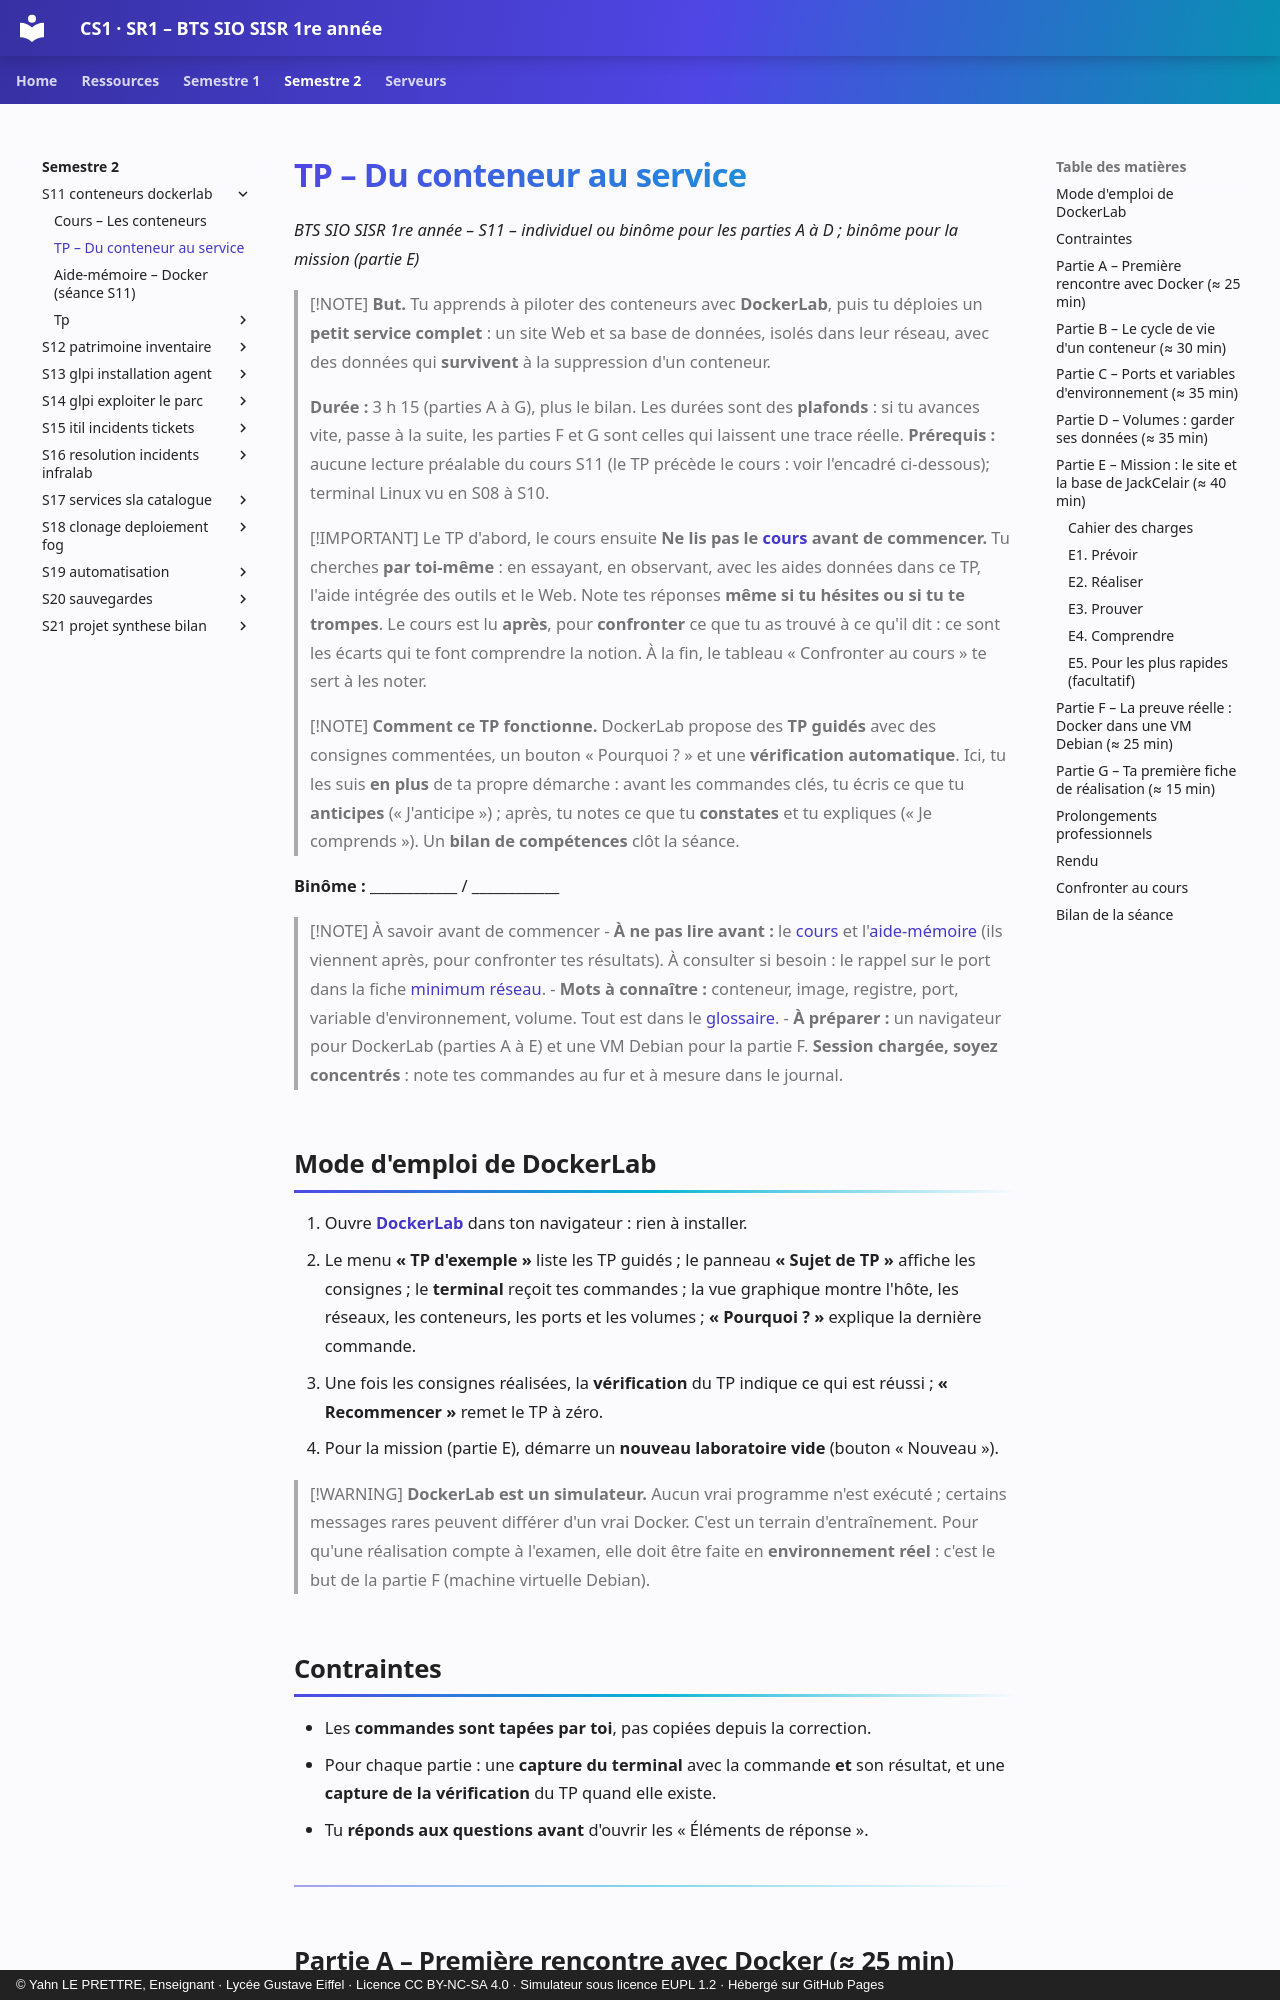

repository: YahnLP/BTS-SIO1-gustave-eiffel · page: semestre-2/S11-conteneurs-dockerlab/02-tp/index.html · generator: mkdocs · copyright: © Yahn LE PRETTRE, Enseignant · Lycée Gustave Eiffel · Licence CC BY-NC-SA 4.0 · Simulateur sous licence EUPL 1.2 · Hébergé sur GitHub Pages

# TP – Du conteneur au service

*BTS SIO SISR 1re année – S11 – individuel ou binôme pour les parties A à D ; binôme pour la mission (partie E)*

> [!NOTE]
> **But.** Tu apprends à piloter des conteneurs avec **DockerLab**, puis tu déploies un **petit service complet** : un site Web et sa base de données, isolés dans leur réseau, avec des données qui **survivent** à la suppression d'un conteneur.
>
> **Durée :** 3 h 15 (parties A à G), plus le bilan. Les durées sont des **plafonds** : si tu avances vite, passe à la suite, les parties F et G sont celles qui laissent une trace réelle. **Prérequis :** aucune lecture préalable du cours S11 (le TP précède le cours : voir l'encadré ci-dessous); terminal Linux vu en S08 à S10.

> [!IMPORTANT] Le TP d'abord, le cours ensuite
> **Ne lis pas le [cours](01-cours.md) avant de commencer.** Tu cherches **par toi-même** : en essayant, en observant, avec les aides données dans ce TP, l'aide intégrée des outils et le Web. Note tes réponses **même si tu hésites ou si tu te trompes**. Le cours est lu **après**, pour **confronter** ce que tu as trouvé à ce qu'il dit : ce sont les écarts qui te font comprendre la notion. À la fin, le tableau « Confronter au cours » te sert à les noter.

> [!NOTE]
> **Comment ce TP fonctionne.** DockerLab propose des **TP guidés** avec des consignes commentées, un bouton « Pourquoi ? » et une **vérification automatique**. Ici, tu les suis **en plus** de ta propre démarche : avant les commandes clés, tu écris ce que tu **anticipes** (« J'anticipe ») ; après, tu notes ce que tu **constates** et tu expliques (« Je comprends »). Un **bilan de compétences** clôt la séance.

**Binôme :** ____________ / ____________

> [!NOTE] À savoir avant de commencer
> - **À ne pas lire avant :** le [cours](01-cours.md) et l'[aide-mémoire](03-aide-memoire.md) (ils viennent après, pour confronter tes résultats). À consulter si besoin : le rappel sur le port dans la fiche [minimum réseau](../../ressources/minimum-reseau.md).
> - **Mots à connaître :** conteneur, image, registre, port, variable d'environnement, volume. Tout est dans le [glossaire](../../ressources/glossaire.md).
> - **À préparer :** un navigateur pour DockerLab (parties A à E) et une VM Debian pour la partie F. **Session chargée, soyez concentrés** : note tes commandes au fur et à mesure dans le journal.
